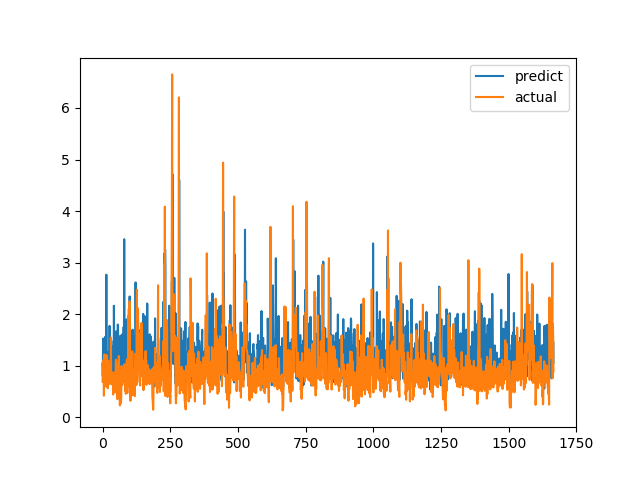

Data behind this chart, as committed beside it:
predict, actual
1.042, 0.6915
0.8065, 0.8558
1.525, 0.7094
1.072, 1.015
1.239, 1.116
1.07, 0.4183
1.257, 1.002
0.9134, 1.219
1.325, 1.143
1.557, 0.6528
1.033, 0.6747
0.8172, 0.601
1.435, 0.6695
0.7075, 0.6538
2.766, 0.7814
1.001, 1.206
0.8962, 0.8469
1.268, 0.8286
0.6828, 0.6482
0.9396, 0.5624
1.064, 0.7183
1.11, 1.1
0.8129, 0.9542
1.04, 0.729
1.085, 0.6694
0.8317, 0.8631
1.772, 0.6465
0.9249, 0.8223
1.12, 0.9236
0.8133, 0.8301
1.369, 1.067
1.04, 1.546
1.485, 0.6827
0.8707, 0.6386
0.8042, 0.6464
0.8232, 0.6881
1.111, 0.7274
0.9094, 0.65
0.9593, 0.8694
0.9959, 0.4409
1.387, 0.4519
0.7693, 0.7575
2.163, 0.4952
1.031, 0.6851
0.8496, 0.7244
0.9606, 0.8654
1.181, 0.74
1.04, 0.8071
0.7216, 0.8204
0.8175, 1.114
1.667, 1.109
1.082, 0.4751
0.8979, 1.039
1.182, 0.9458
1.008, 0.7878
0.8676, 0.3505
1.799, 0.9368
1.791, 0.9868
1.334, 0.647
0.8191, 1.03
... 1,606 more rows
